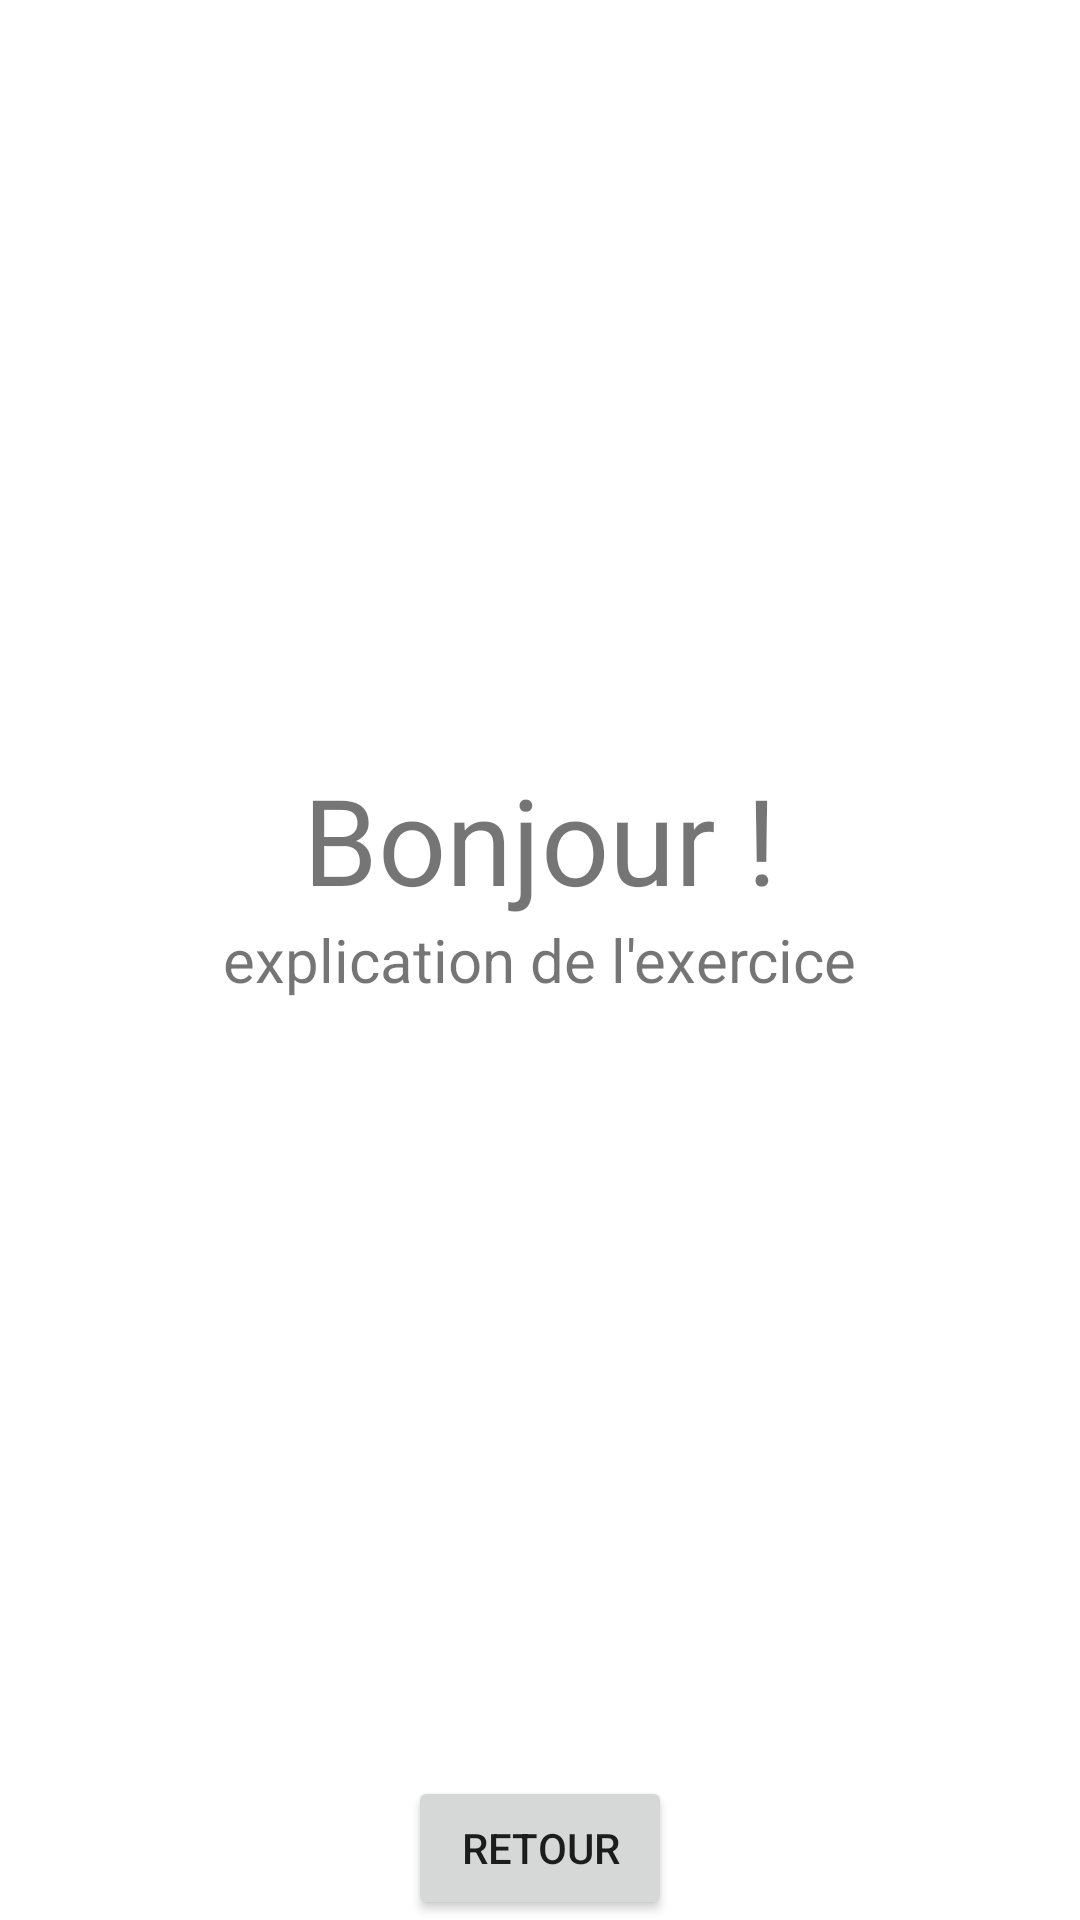

This screen was rendered from an Android layout file. Write that file and the resources it references.
<!-- AndroidManifest.xml: application theme Theme.Project -->
<!-- res/layout/activity_aide.xml -->
<?xml version="1.0" encoding="utf-8"?>
<RelativeLayout xmlns:android="http://schemas.android.com/apk/res/android"
    xmlns:app="http://schemas.android.com/apk/res-auto"
    xmlns:tools="http://schemas.android.com/tools"
    android:layout_width="match_parent"
    android:layout_height="match_parent"
    tools:context=".AideActivity">

    <TextView
        android:id="@+id/acceuil"
        android:layout_width="wrap_content"
        android:layout_height="wrap_content"
        android:text="Bonjour !"
        android:textSize="40dp"
        android:layout_centerHorizontal="true"
        android:layout_above="@+id/explication"/>

    <TextView
        android:id="@+id/explication"
        android:layout_width="wrap_content"
        android:layout_height="wrap_content"
        android:layout_centerInParent="true"
        android:textSize="20dp"
        android:text="explication de l'exercice"/>

    <Button
        android:id="@+id/retour"
        android:layout_width="wrap_content"
        android:layout_height="wrap_content"
        android:layout_alignParentBottom="true"
        android:layout_centerHorizontal="true"
        android:text="RETOUR"
        android:onClick="retour"/>

</RelativeLayout>
<!-- resources referenced by this layout -->
<resources>
  <style name="Theme.Project" parent="Theme.MaterialComponents.DayNight.DarkActionBar">
          
          <item name="colorPrimary">@color/purple_500</item>
          <item name="colorPrimaryVariant">@color/purple_700</item>
          <item name="colorOnPrimary">@color/white</item>
          
          <item name="colorSecondary">@color/teal_200</item>
          <item name="colorSecondaryVariant">@color/teal_700</item>
          <item name="colorOnSecondary">@color/black</item>
          
          <item name="android:statusBarColor" tools:targetApi="l">?attr/colorPrimaryVariant</item>
          
      </style>
  <color name="purple_500">#FF6200EE</color>
  <color name="purple_700">#FF3700B3</color>
  <color name="white">#FFFFFFFF</color>
  <color name="teal_200">#FF03DAC5</color>
  <color name="teal_700">#FF018786</color>
  <color name="black">#FF000000</color>
</resources>
